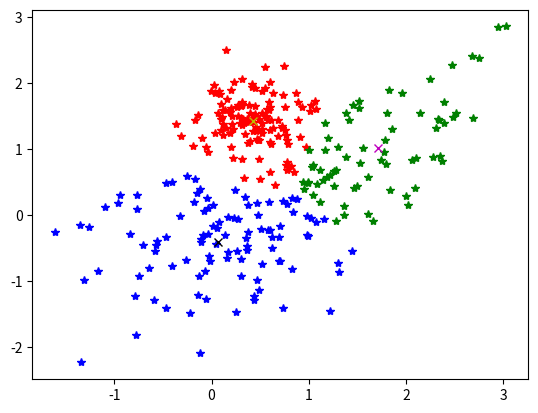

Write the Python code that produced this figure.
import numpy as np
import matplotlib.pyplot as plt
import random
import math

class Map():
    def __init__(self,num_mine,num_hero):
        self.num_mine = num_mine
        self.num_hero = num_hero
        self.mines = []
        self.heros = []
        self.align = []
        self.flag=0
        self.init_map()
        for i in self.heros:
            self.align.append([])

    def mines_generate(self,num_cluster=5,num_mines_each_cluster=100):
        mines_list = []
        #随机生成num_cluster个正态分布的参数
        for i in range(num_cluster):
            mu = np.random.randn(2)
            std = np.random.random([2,2])
            std_limit = np.sqrt(std[0,0]*std[1,1])

            std[0,1] = -std_limit + 2*std_limit*np.random.random()
            std[1,0] = std[0,1]
            #print(mu)
            #print(std)
            mines = np.random.multivariate_normal(mu,std,size=num_mines_each_cluster)
            #print(mines)
            mines_list.append(mines)
        return mines_list

    def init_map(self):
        mines_list=self.mines_generate(self.num_hero,self.num_mine)
        for i in range(len(mines_list)):
            j=mines_list[i].tolist()
            for k in j:
                self.mines.append(k)
        for i in range(self.num_hero):    
            self.heros.append(random.choice(self.mines))

    def hero_move(self):
        k=0
        for i in self.align:
            x_num=0
            y_num=0
            for j in i:
                x_num+=j[0]
                y_num+=j[1]
            x_num/=len(i)
            y_num/=len(i)
            if int((self.heros[k][0]-x_num)*10000)==0 and int((self.heros[k][1]- y_num)*10000)==0:#如果与上次的位置（精度为0.00001）相同，则不用换
                self.flag+=1
            else:
                self.heros[k]=[x_num,y_num]
            k+=1
        return self.flag,len(self.heros)   

    def mine_align(self):
        for i in range(self.num_hero):  #每次开始清空上一次英雄所得的矿
            self.align[i]=[]

        for i in self.mines:
            self.path=[]
            for j in self.heros:
                self.path.append(math.sqrt((i[0]-j[0])**2+(i[1]-j[1])**2))
            self.min=self.path.index(min(self.path))
            self.align[self.min].append(i)

    def map_visualization(self):
        color=['r','b','g']
        k=0
        for i in self.align:
            tmp=np.array(i)
            X=tmp[:,0]
            Y=tmp[:,1]
            plt.plot(X,Y,color[k]+'*')
            k+=1

        k=0
        color1=['y','k','m']
        for i in self.heros:
            tmp=np.array(i)
            X = tmp[0]
            Y = tmp[1]
            plt.plot(X, Y, color1[k]+'x')  
            k+=1
        
        plt.show()
 
def main():
    map = Map(num_mine=100,num_hero=3)
    while True:
        map.mine_align()
        i,j=map.hero_move()
        #map.map_visualization()
        if i==j:   #当三个点位置固定了，则退出循环
            break
    map.map_visualization()
        


if __name__=='__main__':
    main()